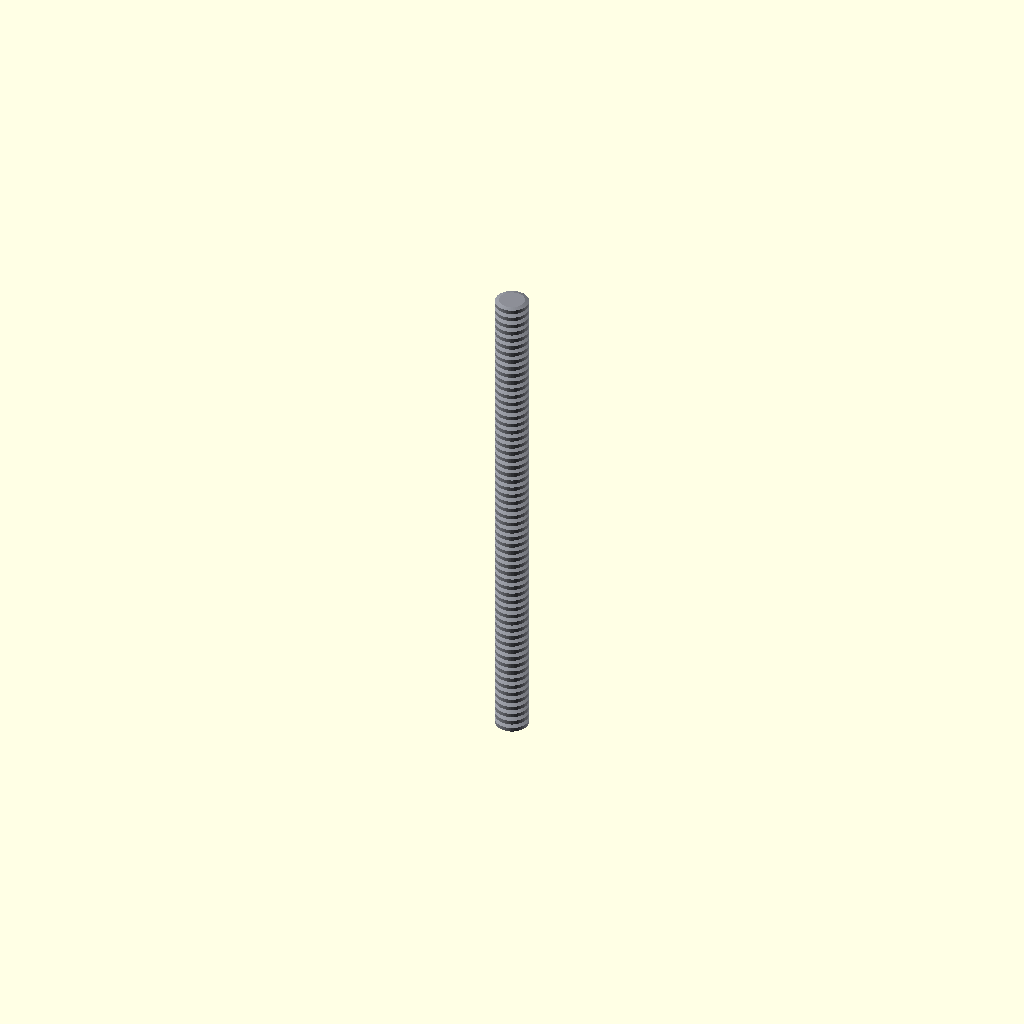
Cell 1: rendered with the file's own defaults.
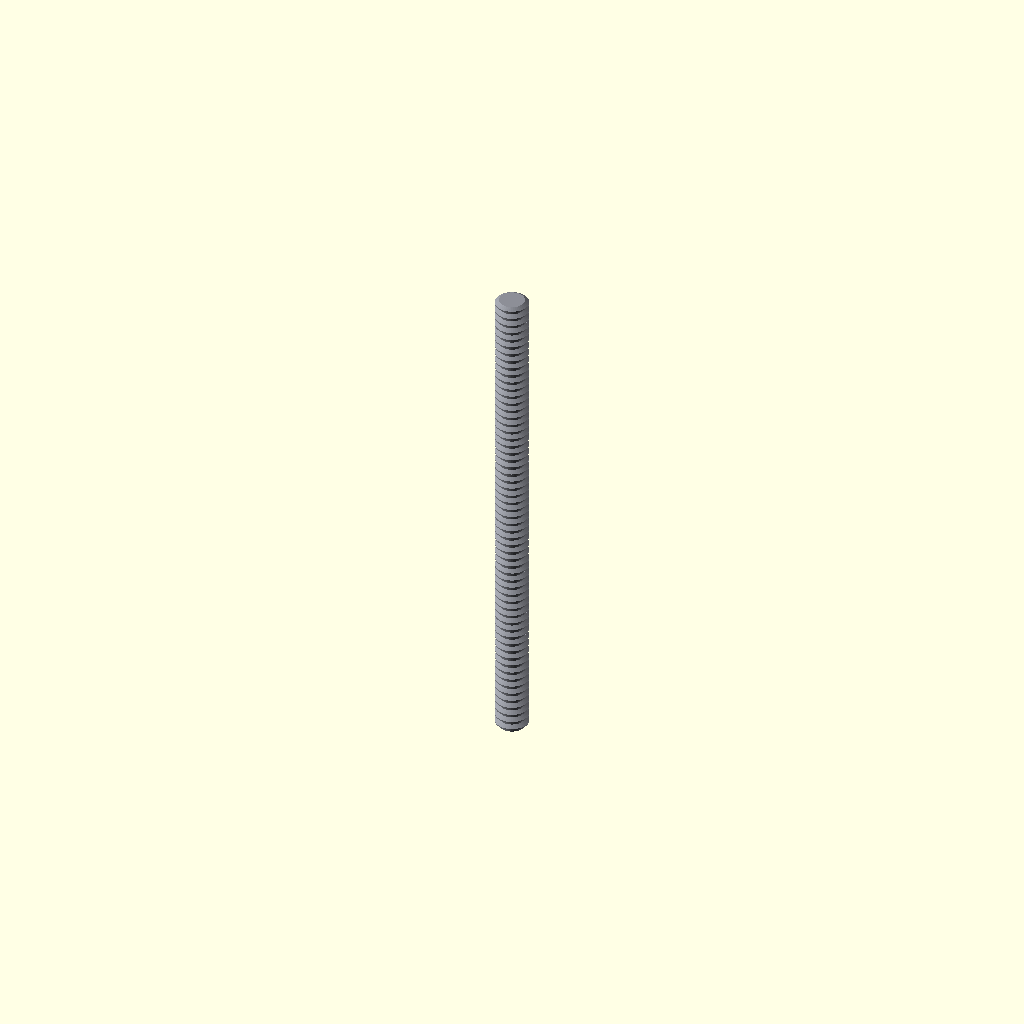
Cell 2: flank_ratio = 0.3 (everything else at default).
All cells are drawn from one camera (rotation 55°, 0°, 25°, orthographic, colour scheme Cornfield), so only the parameter changes between them.
Source of the model, vitamins/leadscrews.scad:
/*
 * leadscrews.scad - T8 사다리꼴(trapezoidal) 리드스크루(leadscrew) 기성품(vitamin)
 *
 * T8x2 ⌀8 리드스크루: 피치(pitch) 2mm, 리드(lead) 2mm(단일 스타트
 * single start). NopSCADLib 리드넛(lead nut) LSN8x2와 정합하는 Tr8x2
 * 메트릭 사다리꼴 규격이다. 수직 병진축(prismatic translation, J1)에서
 * 회전을 직선 운동으로 바꾸는 구동 나사(power screw)이며, 리드 2mm는
 * 작은 리드각(lead angle)으로 백드라이브(back-drive) 방지에 유리하다.
 *
 * Z 브레이크포인트(Z breakpoint) 최적화: 나사산(thread)은 사다리꼴 산마루·
 * 골이 반복되는 [r, z] 톱니 윤곽선을 단일 rotate_extrude로 돌려 만든다.
 * (헬리컬 대신 둘레 홈으로 단순화 — twist 압출의 스파이크 없이 깔끔하고
 * 가볍다.) boolean·twist 없이 한 솔리드로 끝낸다.
 *
 * 좌표계: 축(axis) = Z, 스크루는 z=0..l.
 */

include <../config.scad>

/* --- 형상 비율(cosmetic) — 사다리꼴 한 피치 내 구간 비율 --- */
root_ratio	= 0.25;	/* 골(root) 평탄 비율 */
flank_ratio	= 0.15;	/* 플랭크(flank) 1개 비율 */
/* 산마루(crest) = 1 - root - 2*flank = 0.45 */

/* --- 색상(cosmetic) --- */
c_screw		= [0.55, 0.56, 0.59];	/* 강철(steel) 연마면 */

/*
 * 리드스크루(제네릭) — 외경(d) x 길이(l), 피치(pitch). 사다리꼴 톱니
 * [r, z] 윤곽선을 만들어 축(r=0)으로 폐합한 뒤 단일 rotate_extrude.
 *   d      공칭 외경(nominal major diameter)
 *   l      스크루 길이
 *   pitch  나사 피치(pitch) — 단일 스타트면 리드와 같다
 */
module leadscrew(d, l, pitch)
{
	or	= d / 2;		/* 외경(major) 반지름 */
	rr	= or - pitch / 2;	/* 골(root) 반지름 — Tr 깊이 ≈ p/2 */
	teeth	= floor(l / pitch);	/* 나사산 개수 */

	rf	= root_ratio * pitch;		/* 골 평탄 구간 */
	fl	= flank_ratio * pitch;		/* 플랭크 구간 */

	/*
	 * 사다리꼴 톱니 윤곽선(outer) — 한 피치마다 골평탄→상승플랭크→
	 * 산마루평탄→하강플랭크. 끝은 골 반경에서 시작·종료해 깔끔히 닫힌다.
	 */
	outer = concat(
		[[rr, 0]],
		[for (i = [0 : teeth - 1]) each
			[[rr, i * pitch + rf],
			 [or, i * pitch + rf + fl],
			 [or, i * pitch + rf + fl + (1 - root_ratio
				- 2 * flank_ratio) * pitch],
			 [rr, (i + 1) * pitch]]],
		[[rr, l]]);

	color(c_screw)
		rotate_extrude(convexity = 4)
			polygon(concat(outer, [[0, l], [0, 0]]));
}

/* --- 표준 변형(convenience) --- */
module t8_leadscrew(l) leadscrew(8, l, 2);	/* T8x2 피치 2 리드 2 */

t8_leadscrew(120);
Parameter table extracted from the source (name, type, default, range or options):
root_ratio: number, default 0.25
flank_ratio: number, default 0.15
c_screw: vector, default [0.55, 0.56, 0.59]
